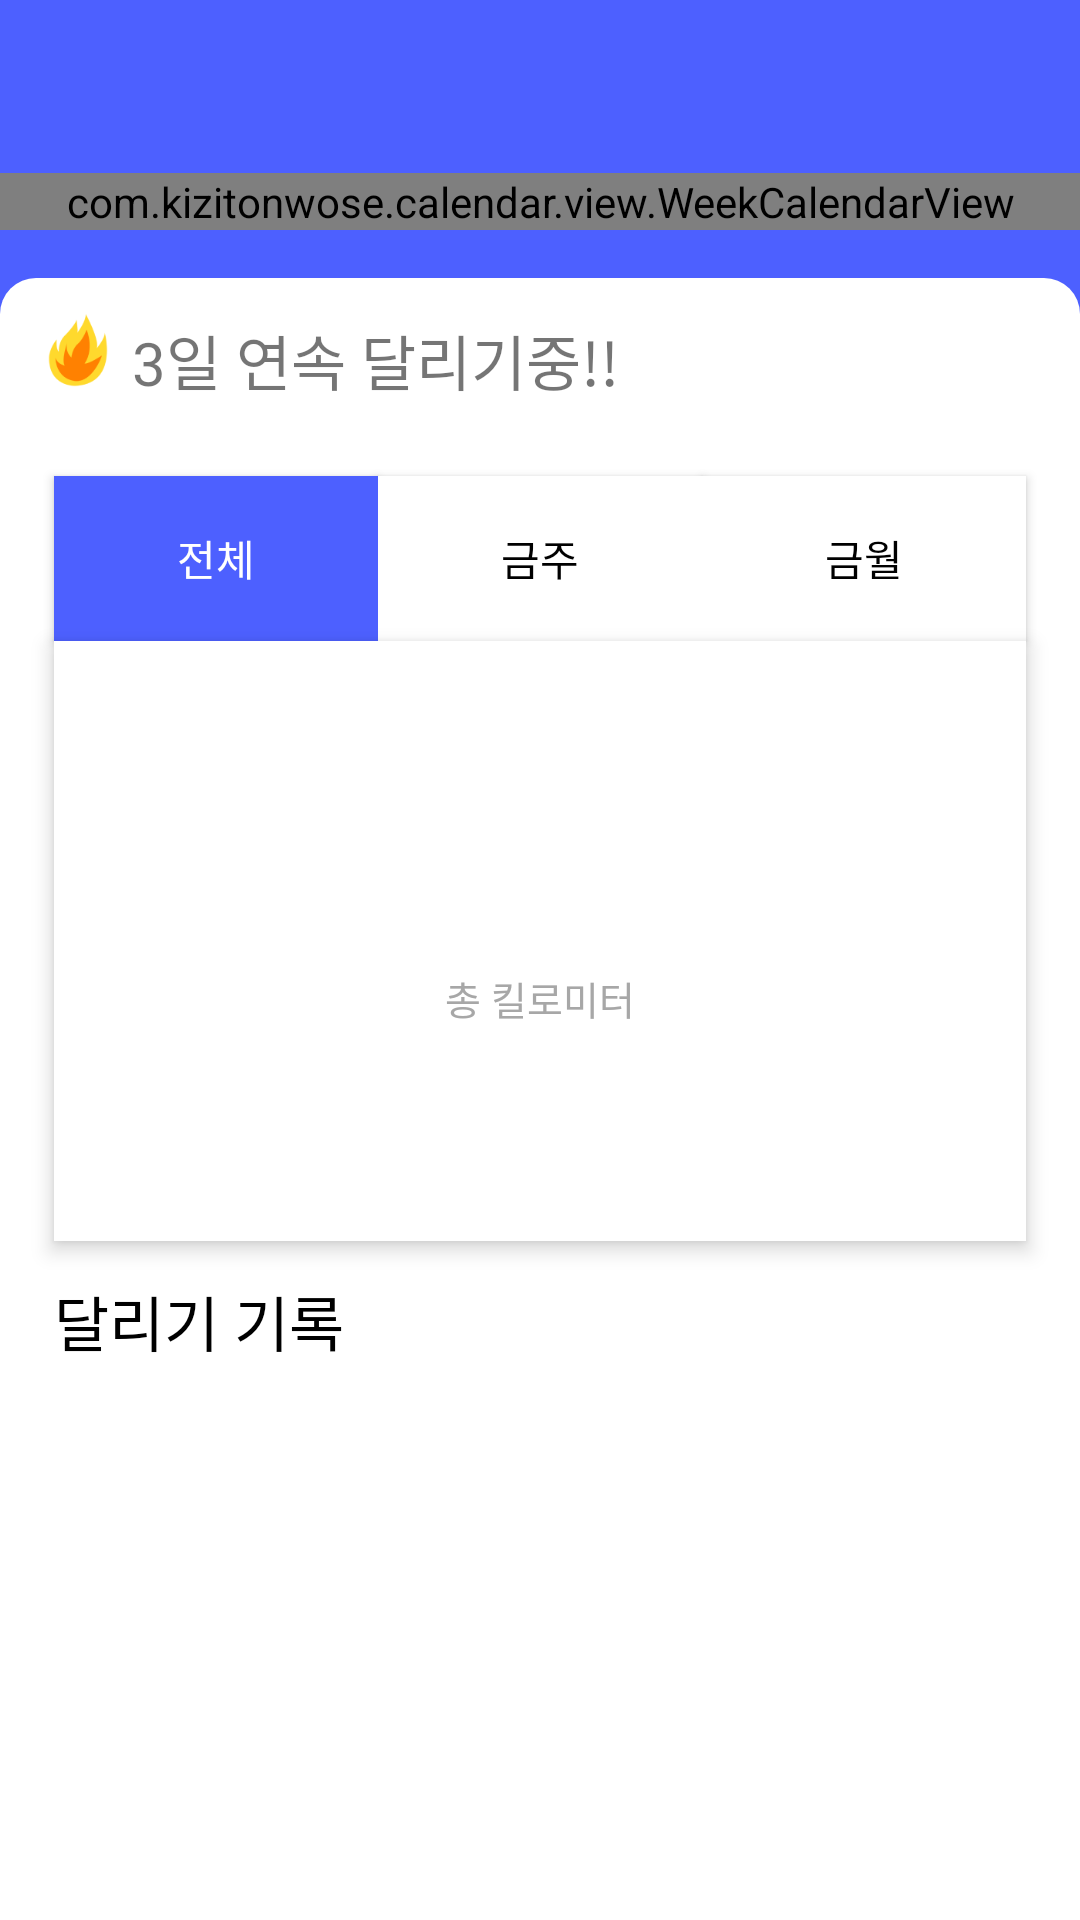

This screen was rendered from an Android layout file. Write that file and the resources it references.
<!-- AndroidManifest.xml: application theme Theme.NewRun -->
<!-- res/layout/fragment_record.xml -->
<?xml version="1.0" encoding="utf-8"?>
<androidx.constraintlayout.widget.ConstraintLayout
    xmlns:android="http://schemas.android.com/apk/res/android"
    xmlns:tools="http://schemas.android.com/tools"
    xmlns:app="http://schemas.android.com/apk/res-auto"
    android:layout_width="match_parent"
    android:layout_height="match_parent"
    tools:context=".presentation.record.RecordFragment"
    android:background="@color/main_color"
    >


    <TextView
        android:id="@+id/monthTextView"
        android:layout_width="wrap_content"
        android:layout_height="wrap_content"
        app:layout_constraintTop_toTopOf="parent"
        app:layout_constraintStart_toStartOf="parent"
        android:textSize="16sp"
        android:fontFamily="@font/spoqa_bold"
        android:textColor="@color/white"
        android:layout_marginTop="12dp"
        android:layout_marginStart="12dp"
        />


    <com.kizitonwose.calendar.view.WeekCalendarView
        android:id="@+id/calendarView"
        android:layout_width="match_parent"
        android:layout_height="wrap_content"
        app:cv_dayViewResource="@layout/calendar_day_layout"
        app:cv_weekHeaderResource="@layout/calendar_day_titles_container"
        app:layout_constraintTop_toBottomOf="@id/monthTextView"
        app:layout_constraintStart_toStartOf="parent"
        app:layout_constraintEnd_toEndOf="parent"
        android:orientation="horizontal"
        android:background="@color/main_color"
        android:layout_marginTop="24dp"
        />

    <androidx.constraintlayout.widget.ConstraintLayout
        android:layout_width="match_parent"
        android:layout_height="0dp"
        app:layout_constraintTop_toBottomOf="@id/calendarView"
        app:layout_constraintBottom_toBottomOf="parent"
        app:layout_constraintStart_toStartOf="parent"
        app:layout_constraintEnd_toEndOf="parent"
        android:background="@drawable/top_radius_box"
        android:layout_marginTop="16dp"
        >
        <ImageView
            android:id="@+id/fireImageView"
            android:layout_width="36dp"
            android:layout_height="36dp"
            app:layout_constraintTop_toTopOf="parent"
            app:layout_constraintStart_toStartOf="parent"
            android:layout_marginTop="6dp"
            android:layout_marginStart="8dp"
            android:src="@drawable/fire_icon"
            />

        <TextView
            android:id="@+id/runningTextView"
            android:layout_width="wrap_content"
            android:layout_height="wrap_content"
            android:text="3일 연속 달리기중!!"
            app:layout_constraintStart_toEndOf="@id/fireImageView"
            app:layout_constraintBottom_toBottomOf="@id/fireImageView"
            android:textSize="20sp"
            android:fontFamily="@font/spoqa_regualar"
            />

        <Button
            android:id="@+id/totalButton"
            android:layout_width="0dp"
            android:layout_height="55dp"
            app:layout_constraintWidth_percent="0.3"
            app:layout_constraintEnd_toStartOf="@id/weekButton"
            app:layout_constraintTop_toBottomOf="@id/fireImageView"
            android:layout_marginTop="24dp"
            android:background="@color/main_color"
            android:elevation="4dp"
            android:text="전체"
            android:textColor="@color/white"
            android:textSize="14sp"
            android:fontFamily="@font/spoqa_regualar"
            />

        <Button
            android:id="@+id/weekButton"
            android:layout_width="0dp"
            android:layout_height="55dp"
            app:layout_constraintWidth_percent="0.3"
            app:layout_constraintStart_toStartOf="parent"
            app:layout_constraintEnd_toEndOf="parent"
            app:layout_constraintTop_toBottomOf="@id/fireImageView"
            android:layout_marginTop="24dp"
            android:background="@color/white"
            android:elevation="4dp"
            android:text="금주"
            android:textColor="@color/black"
            android:textSize="14sp"
            android:fontFamily="@font/spoqa_regualar"
            />

        <Button
            android:id="@+id/monthButton"
            android:layout_width="0dp"
            android:layout_height="55dp"
            app:layout_constraintWidth_percent="0.3"
            app:layout_constraintStart_toEndOf="@id/weekButton"
            app:layout_constraintTop_toBottomOf="@id/fireImageView"
            android:layout_marginTop="24dp"
            android:background="@color/white"
            android:elevation="4dp"
            android:text="금월"
            android:textColor="@color/black"
            android:textSize="14sp"
            android:fontFamily="@font/spoqa_regualar"
            />

        <androidx.constraintlayout.widget.ConstraintLayout
            android:id="@+id/recordLayout"
            android:layout_width="0dp"
            android:layout_height="200dp"
            android:background="@color/white"
            android:elevation="4dp"
            app:layout_constraintStart_toStartOf="@id/totalButton"
            app:layout_constraintEnd_toEndOf="@id/monthButton"
            app:layout_constraintTop_toBottomOf="@id/totalButton"
            >
            <TextView
                android:id="@+id/recordTextView"
                android:layout_width="match_parent"
                android:layout_height="wrap_content"
                app:layout_constraintStart_toStartOf="parent"
                app:layout_constraintEnd_toEndOf="parent"
                app:layout_constraintTop_toTopOf="parent"
                android:text=""
                android:textSize="64sp"
                android:textColor="@color/main_color"
                android:fontFamily="@font/spoqa_bold"
                android:textStyle="italic"
                android:textAlignment="center"
                android:layout_marginTop="24dp"
                />
            <TextView
                android:id="@+id/kiloTextView"
                android:layout_width="match_parent"
                android:layout_height="wrap_content"
                app:layout_constraintStart_toStartOf="parent"
                app:layout_constraintEnd_toEndOf="parent"
                app:layout_constraintTop_toBottomOf="@id/recordTextView"
                android:text="총 킬로미터"
                android:textSize="13sp"
                android:textColor="#A7A7A7"
                android:fontFamily="@font/spoqa_regualar"
                android:textAlignment="center"
                />
        </androidx.constraintlayout.widget.ConstraintLayout>

        <TextView
            android:id="@+id/runningRecordTextView"
            android:layout_width="wrap_content"
            android:layout_height="wrap_content"
            android:text="달리기 기록"
            app:layout_constraintTop_toBottomOf="@id/recordLayout"
            app:layout_constraintStart_toStartOf="@id/recordLayout"
            android:layout_marginTop="12dp"
            android:fontFamily="@font/spoqa_regualar"
            android:textSize="20sp"
            android:textColor="@color/black"
            />

        <androidx.recyclerview.widget.RecyclerView
            android:id="@+id/recordList"
            android:layout_width="0dp"
            android:layout_height="wrap_content"
            app:layout_constraintTop_toBottomOf="@id/runningRecordTextView"
            app:layout_constraintStart_toStartOf="@id/runningRecordTextView"
            app:layout_constraintEnd_toEndOf="@id/recordLayout"
            android:layout_marginTop="6dp"
            />

    </androidx.constraintlayout.widget.ConstraintLayout>

</androidx.constraintlayout.widget.ConstraintLayout>
<!-- res/layout/calendar_day_layout.xml (included above) -->
<?xml version="1.0" encoding="utf-8"?>
<androidx.constraintlayout.widget.ConstraintLayout xmlns:android="http://schemas.android.com/apk/res/android"
    android:layout_width="match_parent"
    android:layout_height="wrap_content"
    xmlns:tools="http://schemas.android.com/tools"
    xmlns:app="http://schemas.android.com/apk/res-auto"
    >

    <TextView
        android:id="@+id/calendarDayText"
        android:layout_width="match_parent"
        android:layout_height="wrap_content"
        app:layout_constraintTop_toTopOf="parent"
        app:layout_constraintStart_toStartOf="parent"
        app:layout_constraintEnd_toEndOf="parent"
        android:textAlignment="center"
        android:textSize="13sp"
        android:fontFamily="@font/spoqa_bold"
        android:textColor="@color/white"
        android:layout_marginTop="4dp"
        tools:text="22" />
    
    <ImageView
        android:id="@+id/scoreImageView"
        android:layout_width="24dp"
        android:layout_height="24dp"
        app:layout_constraintTop_toBottomOf="@id/calendarDayText"
        app:layout_constraintStart_toStartOf="parent"
        app:layout_constraintEnd_toEndOf="parent"
        tools:src="@drawable/smile_emo"
        android:layout_marginTop="4dp"
        app:layout_constraintBottom_toBottomOf="parent"
        />

</androidx.constraintlayout.widget.ConstraintLayout>
<!-- res/layout/calendar_day_titles_container.xml (included above) -->
<LinearLayout xmlns:android="http://schemas.android.com/apk/res/android"
    android:id="@+id/weekLayout"
    android:layout_width="match_parent"
    android:layout_height="wrap_content"
    android:weightSum="7"
    android:orientation="horizontal">

    <include layout="@layout/calendar_day_title_text" />

    <include layout="@layout/calendar_day_title_text" />

    <include layout="@layout/calendar_day_title_text" />

    <include layout="@layout/calendar_day_title_text" />

    <include layout="@layout/calendar_day_title_text" />

    <include layout="@layout/calendar_day_title_text" />

    <include layout="@layout/calendar_day_title_text" />

</LinearLayout>
<!-- res/layout/calendar_day_title_text.xml (included above) -->
<TextView xmlns:android="http://schemas.android.com/apk/res/android"
    android:layout_width="0dp"
    android:layout_height="wrap_content"
    android:layout_weight="1"
    android:textColor="@color/white"
    android:fontFamily="@font/spoqa_bold"
    android:textSize="13sp"
    android:gravity="center" />
<!-- resources referenced by this layout -->
<resources>
  <color name="black">#FF000000</color>
  <color name="main_color">#4D60FF</color>
  <color name="white">#FFFFFFFF</color>
  <!-- drawable fire_icon: png bitmap (drawable, 4158 bytes) -->
  <!-- drawable smile_emo: jpg bitmap (drawable, 493004 bytes) -->
  <!-- drawable top_radius_box (drawable) -->
  <?xml version="1.0" encoding="utf-8"?>
  <shape
      xmlns:android="http://schemas.android.com/apk/res/android"
      android:shape="rectangle">
      <solid android:color="#FFFFFFFF" />
      <corners
          android:topRightRadius="12dp"
          android:topLeftRadius="12dp" />
  </shape>
  <style name="Theme.NewRun" parent="Theme.AppCompat.DayNight.NoActionBar">
          
          <item name="android:windowActionBarOverlay">true</item>
          <item name="colorPrimary">@color/purple_500</item>
          <item name="colorPrimaryVariant">@color/purple_700</item>
          <item name="colorOnPrimary">@color/white</item>
          
          <item name="colorSecondary">@color/teal_200</item>
          <item name="colorSecondaryVariant">@color/teal_700</item>
          <item name="colorOnSecondary">@color/black</item>
          
          <item name="android:statusBarColor">@color/black</item>
          
      </style>
  <color name="purple_500">#FF6200EE</color>
  <color name="purple_700">#FF3700B3</color>
  <color name="teal_200">#FF03DAC5</color>
  <color name="teal_700">#FF018786</color>
</resources>
